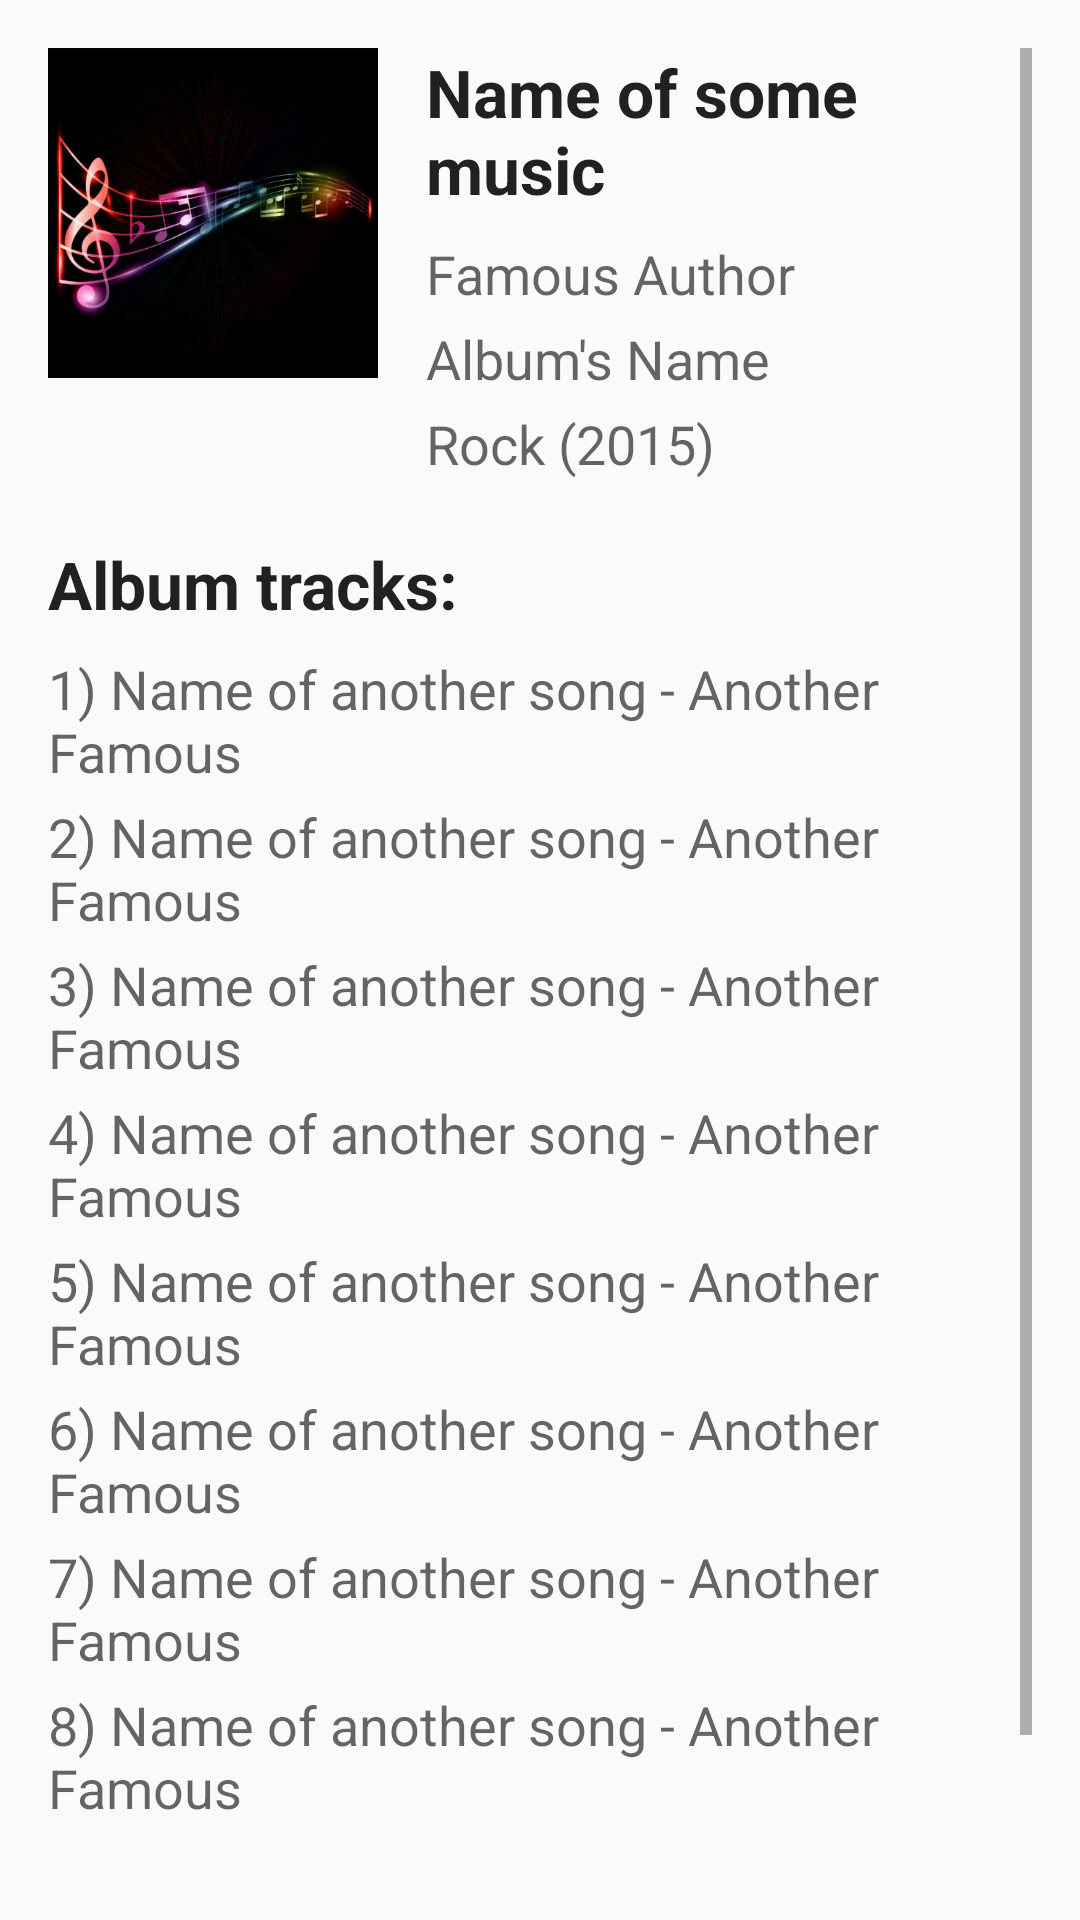

Produce the Android XML layout that renders to this screen, including the resource entries it uses.
<!-- AndroidManifest.xml: application theme AppTheme -->
<!-- res/layout/activity_purchase.xml -->
<?xml version="1.0" encoding="utf-8"?>

<ScrollView xmlns:android="http://schemas.android.com/apk/res/android"
    xmlns:tools="http://schemas.android.com/tools"
    android:layout_width="match_parent"
    android:layout_height="match_parent"
    android:paddingBottom="@dimen/activity_vertical_margin"
    android:paddingLeft="@dimen/activity_horizontal_margin"
    android:paddingRight="@dimen/activity_horizontal_margin"
    android:paddingTop="@dimen/activity_vertical_margin"
    tools:context="udacity.android.basics.com.musicalstructure.MainActivity">

    <LinearLayout
        android:layout_width="match_parent"
        android:layout_height="wrap_content"
        android:orientation="vertical">

        <LinearLayout
            android:layout_width="match_parent"
            android:layout_height="wrap_content"
            android:orientation="horizontal"
            android:paddingBottom="@dimen/activity_horizontal_margin">

            <ImageView
                android:layout_width="@dimen/purchase_image_size"
                android:layout_height="@dimen/purchase_image_size"
                android:src="@drawable/album_placeholder" />

            <LinearLayout
                android:layout_width="0dp"
                android:layout_height="wrap_content"
                android:layout_weight="1"
                android:orientation="vertical"
                android:paddingLeft="@dimen/activity_horizontal_margin">

                <TextView
                    style="@style/purchase_title_label"
                    android:text="@string/main_music_title" />

                <TextView
                    style="@style/purchase_details_label"
                    android:text="@string/main_music_author" />

                <TextView
                    style="@style/purchase_details_label"
                    android:text="@string/purchase_album" />

                <TextView
                    style="@style/purchase_details_label"
                    android:text="@string/purchase_gender" />
            </LinearLayout>
        </LinearLayout>

        <TextView
            style="@style/purchase_title_label"
            android:text="@string/purchase_album_contents" />

        <TextView
            style="@style/purchase_details_label"
            android:text="@string/purchase_album_track1" />

        <TextView
            style="@style/purchase_details_label"
            android:text="@string/purchase_album_track2" />

        <TextView
            style="@style/purchase_details_label"
            android:text="@string/purchase_album_track3" />

        <TextView
            style="@style/purchase_details_label"
            android:text="@string/purchase_album_track4" />

        <TextView
            style="@style/purchase_details_label"
            android:text="@string/purchase_album_track5" />

        <TextView
            style="@style/purchase_details_label"
            android:text="@string/purchase_album_track6" />

        <TextView
            style="@style/purchase_details_label"
            android:text="@string/purchase_album_track7" />

        <TextView
            style="@style/purchase_details_label"
            android:text="@string/purchase_album_track8" />

        <Button
            android:id="@+id/button_purchase"
            android:layout_width="wrap_content"
            android:layout_height="wrap_content"
            android:layout_gravity="center_horizontal"
            android:layout_margin="@dimen/activity_horizontal_margin"
            android:text="@string/purchase_button" />

    </LinearLayout>
</ScrollView>
<!-- resources referenced by this layout -->
<resources>
  <dimen name="activity_horizontal_margin">16dp</dimen>
  <dimen name="activity_vertical_margin">16dp</dimen>
  <dimen name="purchase_image_size">110dp</dimen>
  <!-- drawable album_placeholder: jpg bitmap (drawable-hdpi, 8593 bytes) -->
  <string name="main_music_author">Famous Author</string>
  <string name="main_music_title">Name of some music</string>
  <string name="purchase_album">Album\'s Name</string>
  <string name="purchase_album_contents">Album tracks:</string>
  <string name="purchase_album_track1">1) Name of another song - Another Famous</string>
  <string name="purchase_album_track2">2) Name of another song - Another Famous</string>
  <string name="purchase_album_track3">3) Name of another song - Another Famous</string>
  <string name="purchase_album_track4">4) Name of another song - Another Famous</string>
  <string name="purchase_album_track5">5) Name of another song - Another Famous</string>
  <string name="purchase_album_track6">6) Name of another song - Another Famous</string>
  <string name="purchase_album_track7">7) Name of another song - Another Famous</string>
  <string name="purchase_album_track8">8) Name of another song - Another Famous</string>
  <string name="purchase_button">Buy ($19.99)</string>
  <string name="purchase_gender">Rock (2015)</string>
  <style name="purchase_details_label">
          <item name="android:layout_width">wrap_content</item>
          <item name="android:layout_height">wrap_content</item>
          <item name="android:textAppearance">?android:textAppearanceMedium</item>
          <item name="android:paddingBottom">@dimen/main_player_margin</item>
      </style>
  <style name="purchase_title_label" parent="main_label">
          <item name="android:paddingBottom">@dimen/main_player_padding</item>
      </style>
  <style name="AppTheme" parent="Theme.AppCompat.Light.DarkActionBar">
          
          <item name="colorPrimary">@color/colorPrimary</item>
          <item name="colorPrimaryDark">@color/colorPrimaryDark</item>
          <item name="colorAccent">@color/colorAccent</item>
      </style>
  <dimen name="main_player_margin">4dp</dimen>
  <style name="main_label">
          <item name="android:layout_width">wrap_content</item>
          <item name="android:layout_height">wrap_content</item>
          <item name="android:paddingBottom">@dimen/activity_vertical_margin</item>
          <item name="android:textAppearance">?android:textAppearanceLarge</item>
          <item name="android:textStyle">bold</item>
      </style>
  <dimen name="main_player_padding">8dp</dimen>
  <color name="colorPrimary">#3F51B5</color>
  <color name="colorPrimaryDark">#303F9F</color>
  <color name="colorAccent">#FF4081</color>
</resources>
